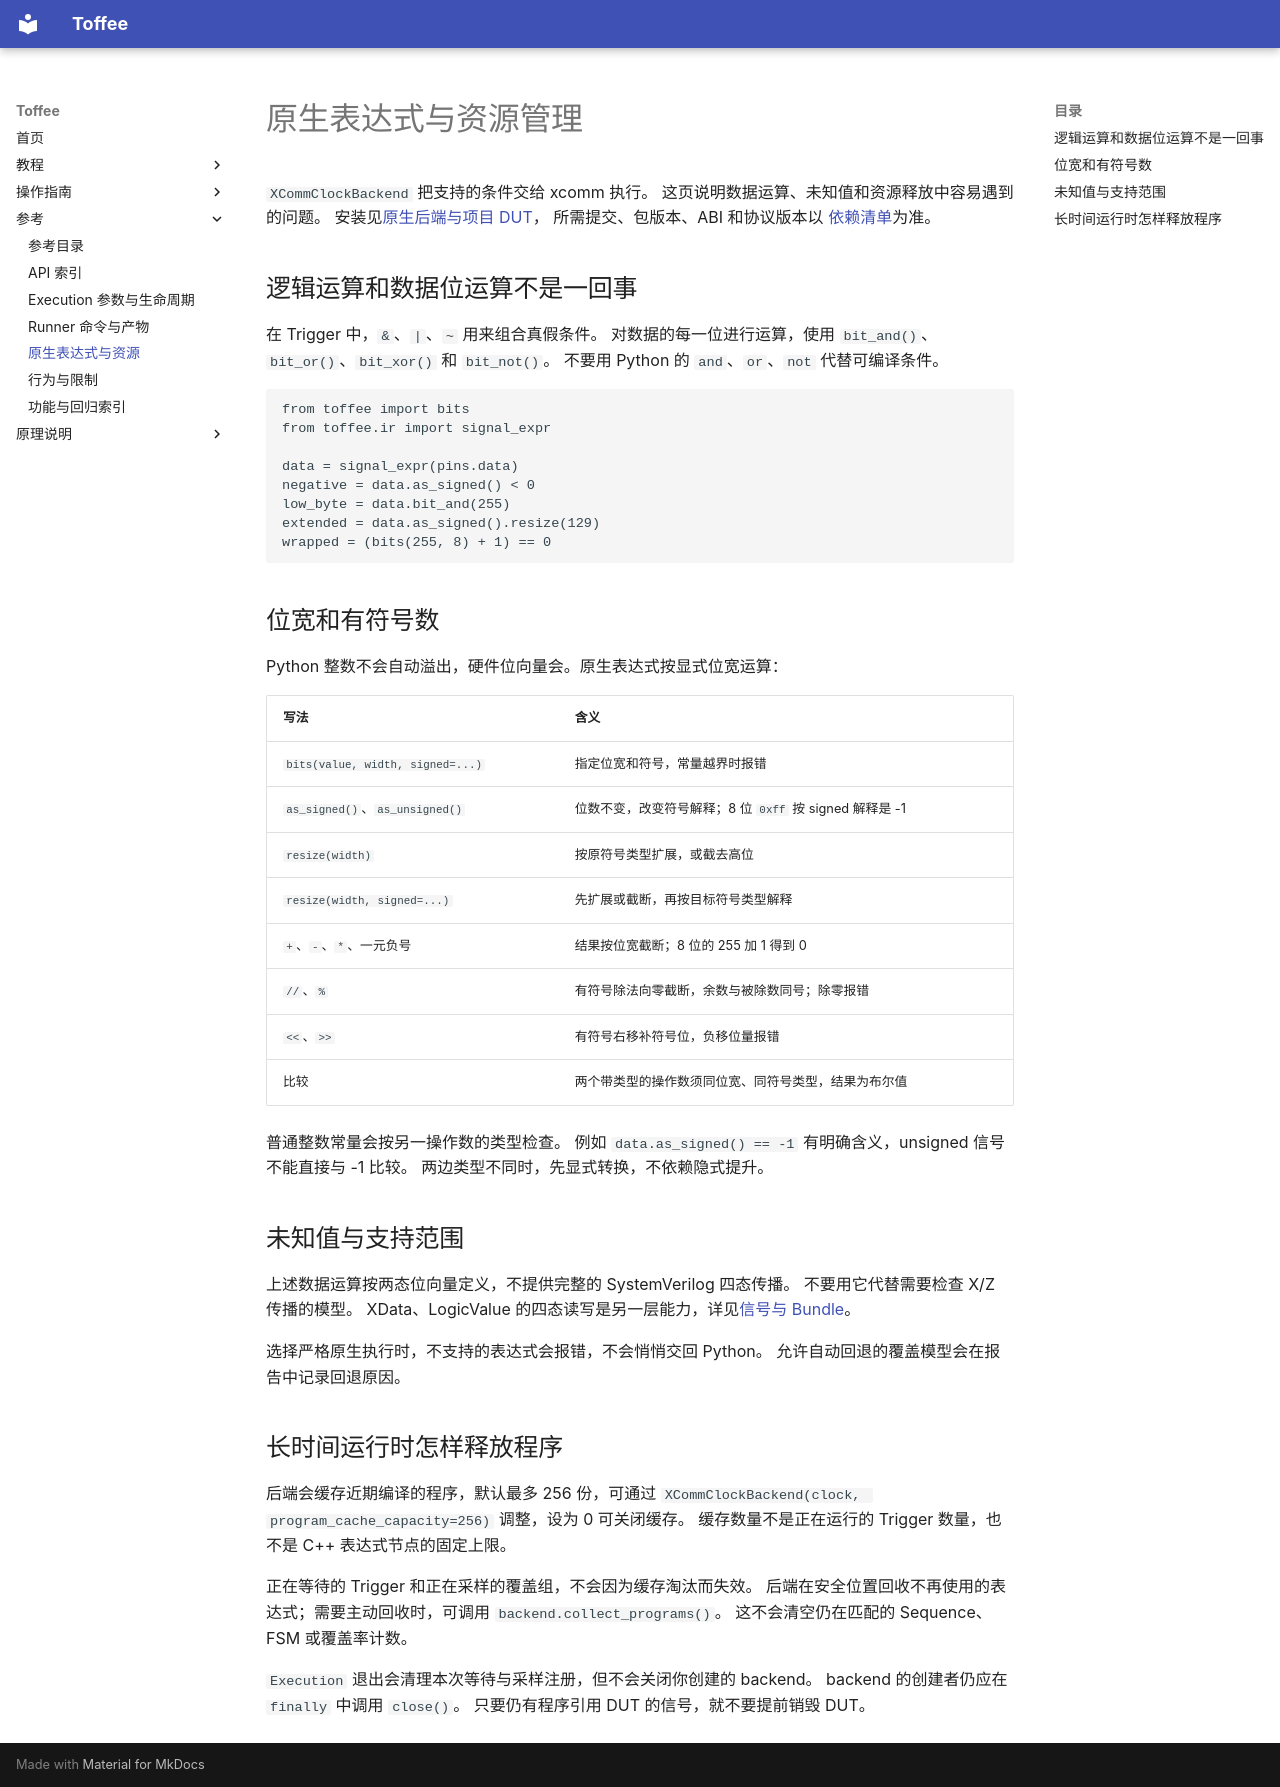

repository: XS-MLVP/toffee · page: guides/expressions-and-resources/index.html · generator: mkdocs

# 原生表达式与资源管理

`XCommClockBackend` 把支持的条件交给 xcomm 执行。
这页说明数据运算、未知值和资源释放中容易遇到的问题。
安装见[原生后端与项目 DUT](../getting-started/native-and-next.md)，
所需提交、包版本、ABI 和协议版本以
[依赖清单](https://github.com/XS-MLVP/toffee/blob/main/.github/native-dependencies.json)为准。

## 逻辑运算和数据位运算不是一回事

在 Trigger 中，`&`、`|`、`~` 用来组合真假条件。
对数据的每一位进行运算，使用 `bit_and()`、`bit_or()`、`bit_xor()` 和 `bit_not()`。
不要用 Python 的 `and`、`or`、`not` 代替可编译条件。

```python
from toffee import bits
from toffee.ir import signal_expr

data = signal_expr(pins.data)
negative = data.as_signed() < 0
low_byte = data.bit_and(255)
extended = data.as_signed().resize(129)
wrapped = (bits(255, 8) + 1) == 0
```

## 位宽和有符号数

Python 整数不会自动溢出，硬件位向量会。原生表达式按显式位宽运算：

| 写法 | 含义 |
| --- | --- |
| `bits(value, width, signed=...)` | 指定位宽和符号，常量越界时报错 |
| `as_signed()`、`as_unsigned()` | 位数不变，改变符号解释；8 位 `0xff` 按 signed 解释是 -1 |
| `resize(width)` | 按原符号类型扩展，或截去高位 |
| `resize(width, signed=...)` | 先扩展或截断，再按目标符号类型解释 |
| `+`、`-`、`*`、一元负号 | 结果按位宽截断；8 位的 255 加 1 得到 0 |
| `//`、`%` | 有符号除法向零截断，余数与被除数同号；除零报错 |
| `<<`、`>>` | 有符号右移补符号位，负移位量报错 |
| 比较 | 两个带类型的操作数须同位宽、同符号类型，结果为布尔值 |

普通整数常量会按另一操作数的类型检查。
例如 `data.as_signed() == -1` 有明确含义，unsigned 信号不能直接与 -1 比较。
两边类型不同时，先显式转换，不依赖隐式提升。

## 未知值与支持范围

上述数据运算按两态位向量定义，不提供完整的 SystemVerilog 四态传播。
不要用它代替需要检查 X/Z 传播的模型。
XData、LogicValue 的四态读写是另一层能力，详见[信号与 Bundle](data.md)。

选择严格原生执行时，不支持的表达式会报错，不会悄悄交回 Python。
允许自动回退的覆盖模型会在报告中记录回退原因。

## 长时间运行时怎样释放程序

后端会缓存近期编译的程序，默认最多 256 份，可通过
`XCommClockBackend(clock, program_cache_capacity=256)` 调整，设为 0 可关闭缓存。
缓存数量不是正在运行的 Trigger 数量，也不是 C++ 表达式节点的固定上限。

正在等待的 Trigger 和正在采样的覆盖组，不会因为缓存淘汰而失效。
后端在安全位置回收不再使用的表达式；需要主动回收时，可调用 `backend.collect_programs()`。
这不会清空仍在匹配的 Sequence、FSM 或覆盖率计数。

`Execution` 退出会清理本次等待与采样注册，但不会关闭你创建的 backend。
backend 的创建者仍应在 `finally` 中调用 `close()`。
只要仍有程序引用 DUT 的信号，就不要提前销毁 DUT。
